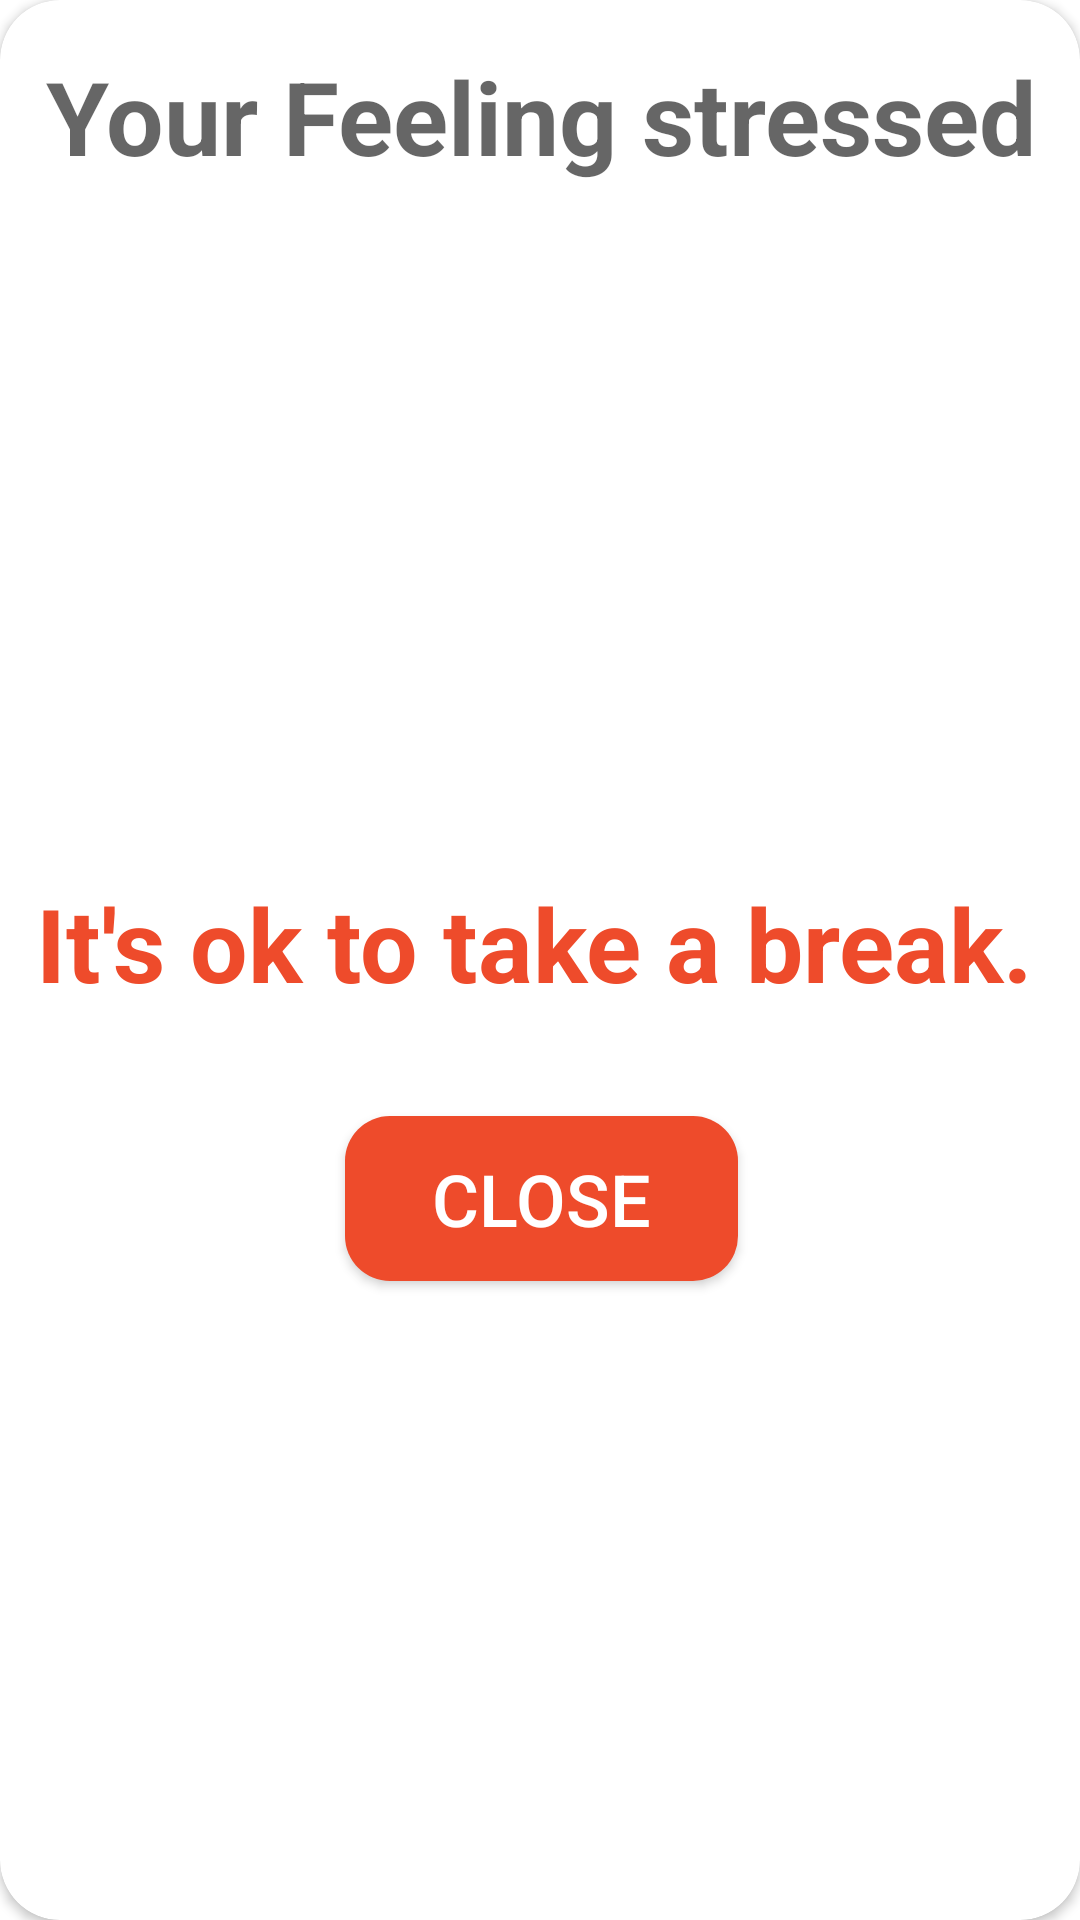

Here is an Android app screen rendered from its layout file. Give the layout XML and the strings, colors and styles it references.
<!-- AndroidManifest.xml: application theme Theme.Motus -->
<!-- res/layout/stressed_alert.xml -->
<?xml version="1.0" encoding="utf-8"?>
<androidx.constraintlayout.widget.ConstraintLayout xmlns:android="http://schemas.android.com/apk/res/android"
    xmlns:app="http://schemas.android.com/apk/res-auto"
    xmlns:tools="http://schemas.android.com/tools"
    android:layout_width="350dp"
    android:layout_height="wrap_content"
    android:layout_gravity="center">



    <androidx.cardview.widget.CardView
        android:layout_width="match_parent"
        android:layout_height="match_parent"
        app:cardCornerRadius="20dp">

        <androidx.constraintlayout.widget.ConstraintLayout
            android:layout_width="match_parent"
            android:layout_height="446dp">


            <TextView
                android:id="@+id/textView5"
                android:layout_width="wrap_content"
                android:layout_height="wrap_content"
                android:layout_marginTop="16dp"
                android:text="Your Feeling stressed"
                android:textAppearance="@style/TextAppearance.AppCompat.Display1"
                android:textStyle="bold"
                app:layout_constraintEnd_toEndOf="parent"
                app:layout_constraintHorizontal_bias="0.514"
                app:layout_constraintStart_toStartOf="parent"
                app:layout_constraintTop_toTopOf="parent" />

            <ImageView
                android:id="@+id/imageView4"
                android:layout_width="338dp"
                android:layout_height="210dp"
                android:layout_marginTop="80dp"
                android:layout_marginBottom="108dp"
                app:layout_constraintBottom_toTopOf="@+id/close3"
                app:layout_constraintEnd_toEndOf="parent"
                app:layout_constraintStart_toStartOf="parent"
                app:layout_constraintTop_toTopOf="parent"
                app:srcCompat="@drawable/worried_mind" />

            <TextView
                android:id="@+id/textView6"
                android:layout_width="wrap_content"
                android:layout_height="wrap_content"
                android:layout_marginStart="12dp"
                android:layout_marginBottom="32dp"
                android:text="It's ok to take a break."
                android:textAppearance="@style/TextAppearance.AppCompat.Display1"
                android:textColor="#EE4B2B"
                android:textStyle="bold"
                app:layout_constraintBottom_toTopOf="@+id/close3"
                app:layout_constraintStart_toStartOf="parent"
                app:layout_constraintTop_toBottomOf="@+id/imageView4"
                app:layout_constraintVertical_bias="0.823" />

            <androidx.appcompat.widget.AppCompatButton
                android:id="@+id/close3"
                android:layout_width="131dp"
                android:layout_height="55dp"
                android:layout_marginTop="356dp"
                android:background="@drawable/roundstyle"
                android:backgroundTint="#EE4B2B"
                android:text="Close"
                android:textColor="@color/white"
                android:textSize="24sp"
                app:layout_constraintEnd_toEndOf="parent"
                app:layout_constraintHorizontal_bias="0.502"
                app:layout_constraintStart_toStartOf="parent"
                app:layout_constraintTop_toTopOf="@+id/textView5" />
        </androidx.constraintlayout.widget.ConstraintLayout>


    </androidx.cardview.widget.CardView>

</androidx.constraintlayout.widget.ConstraintLayout>
<!-- resources referenced by this layout -->
<resources>
  <!-- drawable roundstyle (drawable) -->
  <?xml version="1.0" encoding="utf-8"?>
  <shape android:shape="rectangle"    xmlns:android="http://schemas.android.com/apk/res/android">
      <corners android:radius="15dp"/>
      <solid android:color="#679289" />
  
  </shape>
  <style name="Theme.Motus" parent="Theme.MaterialComponents.DayNight.NoActionBar">
          
  
  
  
  
  
  
  
  
  
          
      </style>
  <!-- not gathered from this repository: default colours our renderer supplied (Android Studio template values) -->
  <color name="white">#FFFFFFFF</color>
</resources>
